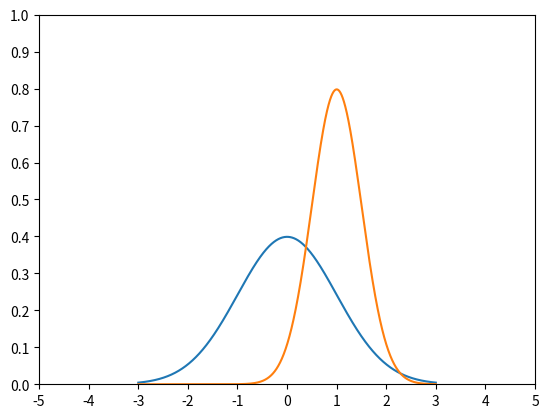

Reproduce this figure in Python.
import numpy as np
from scipy.stats import norm
import matplotlib.pyplot as plt

values = np.arange (-3, 3, 0.001)

axes = plt.axes ()
axes.set_xlim ([0, 1.0])
axes.set_ylim([0, 1.0])
axes.set_xticks([-5, -4, -3, -2, -1, 0, 1, 2, 3, 4, 5])
axes.set_yticks([0, 0.1, 0.2, 0.3, 0.4, 0.5, 0.6, 0.7, 0.8, 0.9, 1.0])
plt.plot(values, norm.pdf(values))
plt.plot(values, norm.pdf(values, 1.0, 0.5))

plt.show()
